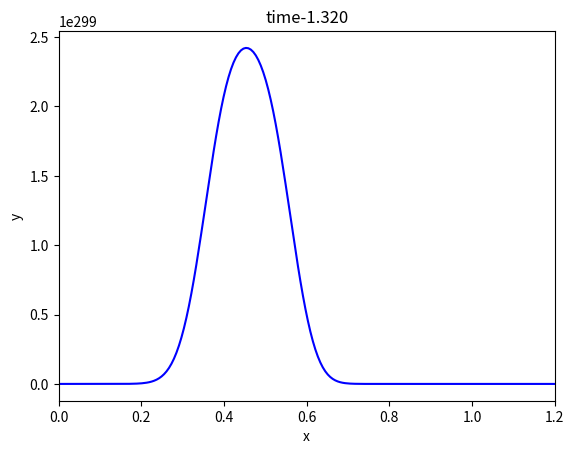

Recreate this plot in Python.
import numpy as np
import scipy.linalg as la
import matplotlib.pyplot as plt
import scipy.special as sp

N=200;
L=1.2
start=0
stop=L
h=(stop-start)/N
x=np.arange(start-h/2,stop+(h),h) 

vy=np.zeros_like(x)
y=np.zeros_like(x)
y[0]=-y[1]
y[-1]=-y[-2]

plt.plot(x,y)

c=2
g=2000

t=0.4*h/c
#t=h/c
#t=2*h/c


yold=np.zeros_like(y)

ynew=np.zeros_like(y)
j=0
T=0
tmax=1.3785
plt.figure(1)

step=tmax/(t*1)
amps=np.zeros(int(tmax/t)+1)
w=400
mu=0.003

f=np.zeros_like(x)
for i in range(N+2):
    if(x[i]>0.8 and x[i]<1):
        f[i]=0.73
while T<tmax:
    j=j+1
    T=T+t
    
    for i in range(1,N+1):
        ynew[i]=1/(1/t+g/(2*t))*(f[i]*np.cos(w*T)/mu+(2*y[i]-yold[i])/t**2+(g/(2*t))*yold[i]+(c/h)**2*(y[i+1])-2*y[i]+y[i-1])
    ynew[0]=-ynew[1]
    ynew[-1]=-ynew[-2]
    yold=np.copy(y)
    y=np.copy(ynew)
    if (j)%50==0:
        plt.clf()
        plt.plot(x,y,'b-')
        plt.xlabel('x')
        plt.ylabel('y')
        plt.title('time-{:1.3f}'.format(T))
        #plt.ylim([-1, 1])
        plt.xlim([0,L])
        plt.draw()
        plt.pause(0.1)
